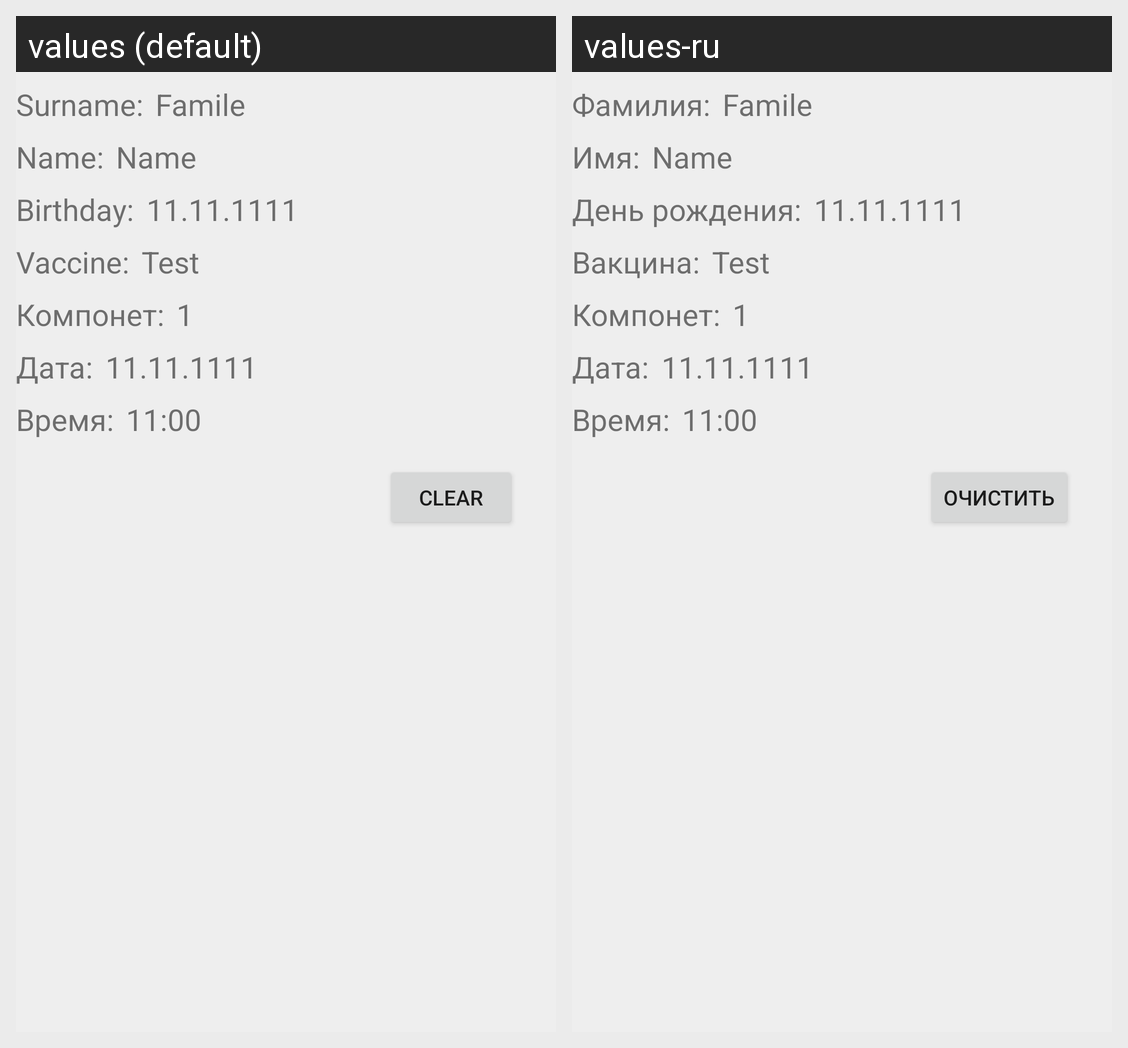

For this localized Android screen grid, give each drawn string resource with its value in every locale shown.
Android screen res/layout/select_tasks_veiw.xml rendered under 2 locales, left to right: values (default), values-ru. Device: Nexus 5 (rendered at 1080×1920; each locale shown at half size, 540×960, under a caption strip naming it); theme Theme.VaccinationLog.
Strings drawn on this screen, with the default value and each locale's value (text and hints the layout hard-codes, and strings that could not be matched under every locale, appear in the picture but are not listed):

surname_window_newuser
  values: Surname:
  values-ru: Фамилия:

name_window_newuser
  values: Name:
  values-ru: Имя:

text_window_newuser
  values: Birthday:
  values-ru: День рождения:

select_header_vaccine
  values: Vaccine:
  values-ru: Вакцина:

clear_button
  values: Clear
  values-ru: Очистить
